Labelled photos from "data", an image-classification folder in guidouche/DataMiningProject. The possible labels are: etoile, lune, nuage, para, soleil.

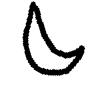
Label: lune

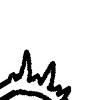
Label: soleil

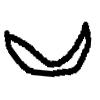
Label: lune

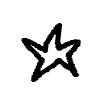
Label: etoile

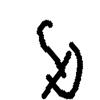
Label: para

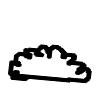
Label: nuage
